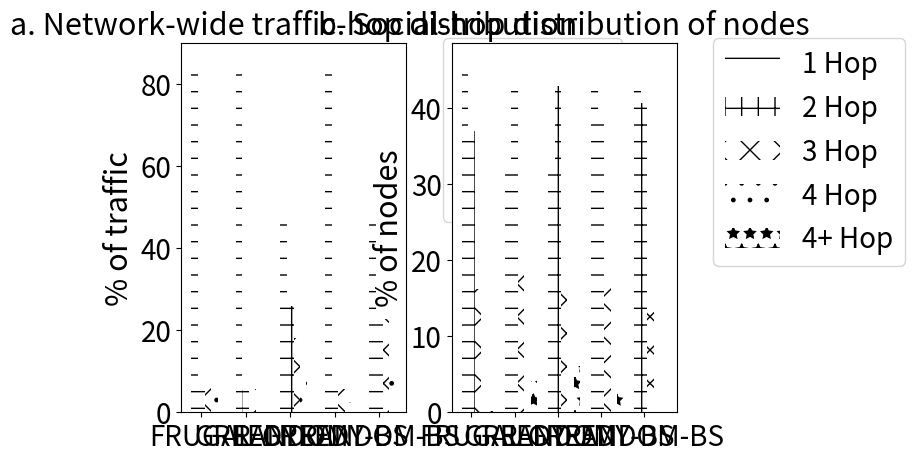

Reproduce this figure in Python.
#!/usr/bin/env python
# a bar plot with errorbars
# http://stackoverflow.com/questions/11597785/setting-spacing-between-grouped-bar-plots-in-matplotlib
import numpy as np
import matplotlib.pyplot as plt

patterns = ('-', '+', 'x', '.', '*', 'o', 'O', '\\')
N = 5


ind = np.arange(N)  # the x locations for the groups
width = 0.15       # the width of the bars
fig = plt.figure()
ax1 = fig.add_subplot(1, 2, 1)
plt.sca(ax1)

oneHop = (83.35, 85.73, 45.76, 83.72, 46.23)
rects1 = ax1.bar(ind, oneHop, width, color='w',hatch=patterns[0])


twoHop = (5.27, 5.46, 26, 8.17, 23.4)
rects2 = ax1.bar(ind + width, twoHop, width, color='w',hatch=patterns[1])


threeHop = (7.13, 5.74, 18.14, 5.58, 22.8)
rects3 = ax1.bar(ind + 2*width, threeHop, width, color='w',hatch=patterns[2])

fourHop = (4.23,3.06,10.09, 2.5, 7.5)
rects4 = ax1.bar(ind + 3*width, fourHop, width, color='w',hatch=patterns[3])

# add some text for labels, title and axes ticks

ax1.set_ylabel('% of traffic',fontsize=22)
ax1.set_xticks(ind + width)
ax1.set_xticklabels(('FRUGAL', 'GREEDY', 'RANDOM','GREEDY-BS','RANDOM-BS'))
plt.xticks(fontsize=20)  
plt.yticks(fontsize=20) 

ax1.legend((rects1[0], rects2[0], rects3[0], rects4[0]), ('1-Hop', '2-Hop', '3-Hop', '4-Hop'),fontsize=20,bbox_to_anchor=(1.1, 1.05))
ax1.set_title('a. Network-wide traffic-hop distribution',fontsize=22)


ax2 = fig.add_subplot(1, 2, 2)
plt.sca(ax2)

width = 0.15       # the width of the bars


oneHop = (46.26, 32.94, 32.64, 42.9, 43.8)
rects1 = ax2.bar(ind, oneHop, width, color='w',hatch=patterns[0])


twoHop = (37.00, 42.67, 42.82, 39.5,40.7)
rects2 = ax2.bar(ind + width, twoHop, width, color='w',hatch=patterns[1])


threeHop = (16.14, 18.66, 17.20, 16.67, 15.13)
rects3 = ax2.bar(ind + 2*width, threeHop, width, color='w',hatch=patterns[2])

fourHop = (.45, 1.13, 1.20, 0.18, 0.17)
rects4 = ax2.bar(ind + 3*width, fourHop, width, color='w',hatch=patterns[3])

gtfourHop = (0.13, 4.57, 6.12, 2.51, 0.42)
rects5 = ax2.bar(ind + 4*width, gtfourHop, width, color='w',hatch=patterns[4])

# add some text for labels, title and axes ticks
ax2.set_ylabel('% of nodes',fontsize=22)
ax2.set_xticks(ind + width)
ax2.set_xticklabels(('FRUGAL', 'GREEDY', 'RANDOM','GREEDY-BS','RANDOM-BS'))
plt.xticks(fontsize=20)  
plt.yticks(fontsize=20) 

ax2.legend((rects1[0], rects2[0], rects3[0], rects4[0], rects5[0]), ('1 Hop', '2 Hop', '3 Hop', '4 Hop','4+ Hop'), fontsize=20, bbox_to_anchor=(1.1, 1.05))
ax2.set_title('b. Social-hop distribution of nodes',fontsize=22)

def autolabel(rects):
    # attach some text labels
    for rect in rects:
        height = rect.get_height()
        ax.text(rect.get_x() + rect.get_width()/2., 1.05*height,
                '%d' % int(height),
                ha='center', va='bottom')

'''autolabel(rects1)
autolabel(rects2)
autolabel(rects3)
autolabel(rects4)'''

plt.show()
